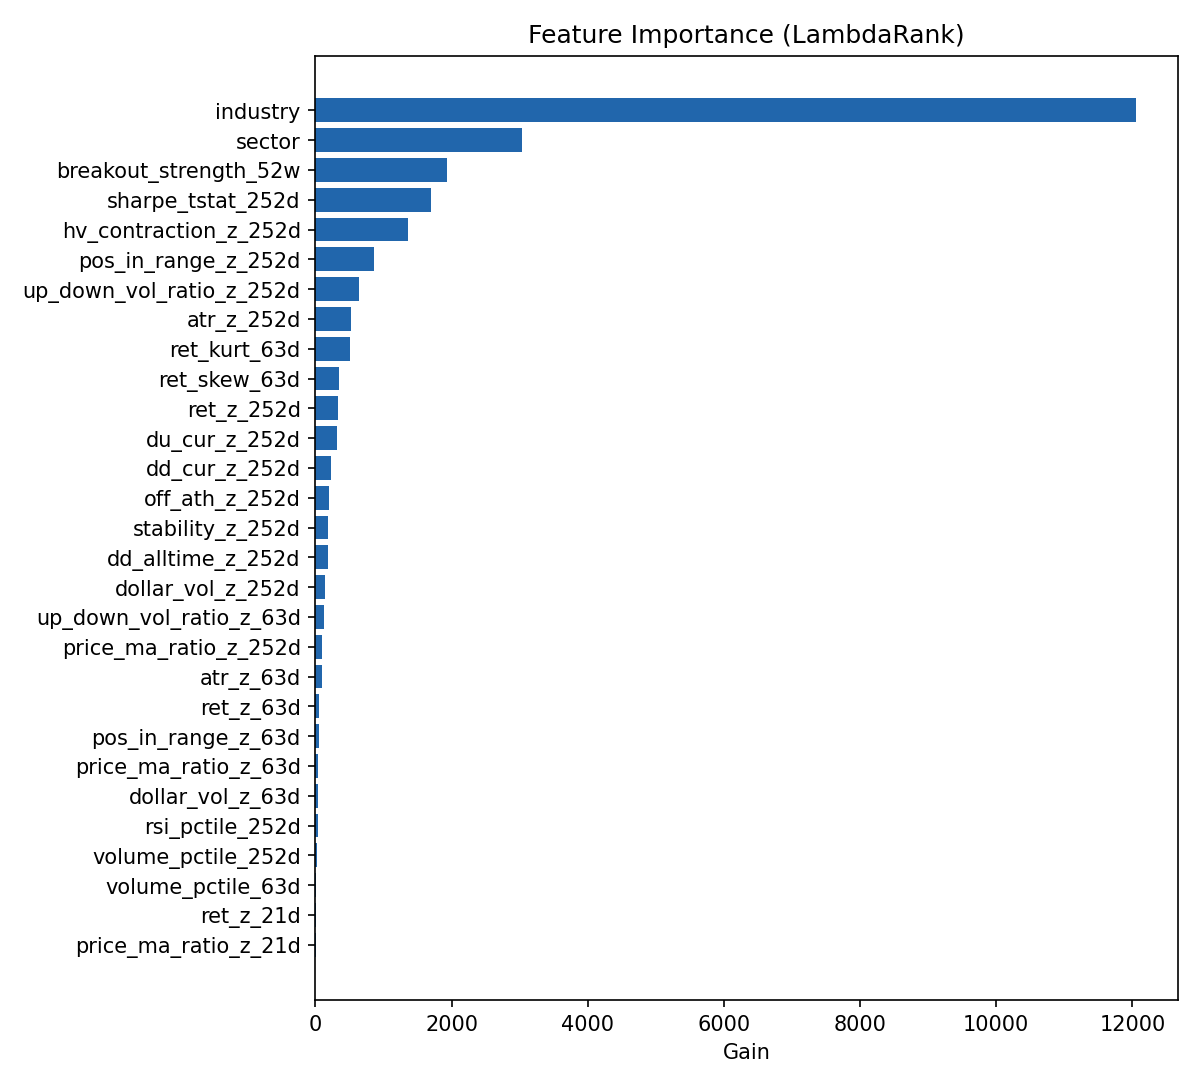

The table this chart was drawn from, first rows:
feature, gain, split
industry, 12058, 1578
sector, 3039, 216
breakout_strength_52w, 1937, 569
sharpe_tstat_252d, 1700, 898
hv_contraction_z_252d, 1363, 994
pos_in_range_z_252d, 864.3, 425
up_down_vol_ratio_z_252d, 647.9, 834
atr_z_252d, 530.4, 582
ret_kurt_63d, 511.2, 632
ret_skew_63d, 352.2, 576
ret_z_252d, 330, 516
du_cur_z_252d, 323.9, 452
dd_cur_z_252d, 234, 280
off_ath_z_252d, 197.3, 283
stability_z_252d, 183, 343
dd_alltime_z_252d, 178.8, 246
dollar_vol_z_252d, 145.3, 280
up_down_vol_ratio_z_63d, 120.9, 263
price_ma_ratio_z_252d, 99.73, 215
atr_z_63d, 94.99, 216
ret_z_63d, 58.79, 177
pos_in_range_z_63d, 50.05, 138
price_ma_ratio_z_63d, 35.03, 130
dollar_vol_z_63d, 33.92, 92
rsi_pctile_252d, 33.1, 101
volume_pctile_252d, 26.05, 82
volume_pctile_63d, 8.024, 23
ret_z_21d, 5.833, 25
price_ma_ratio_z_21d, 3.719, 20
